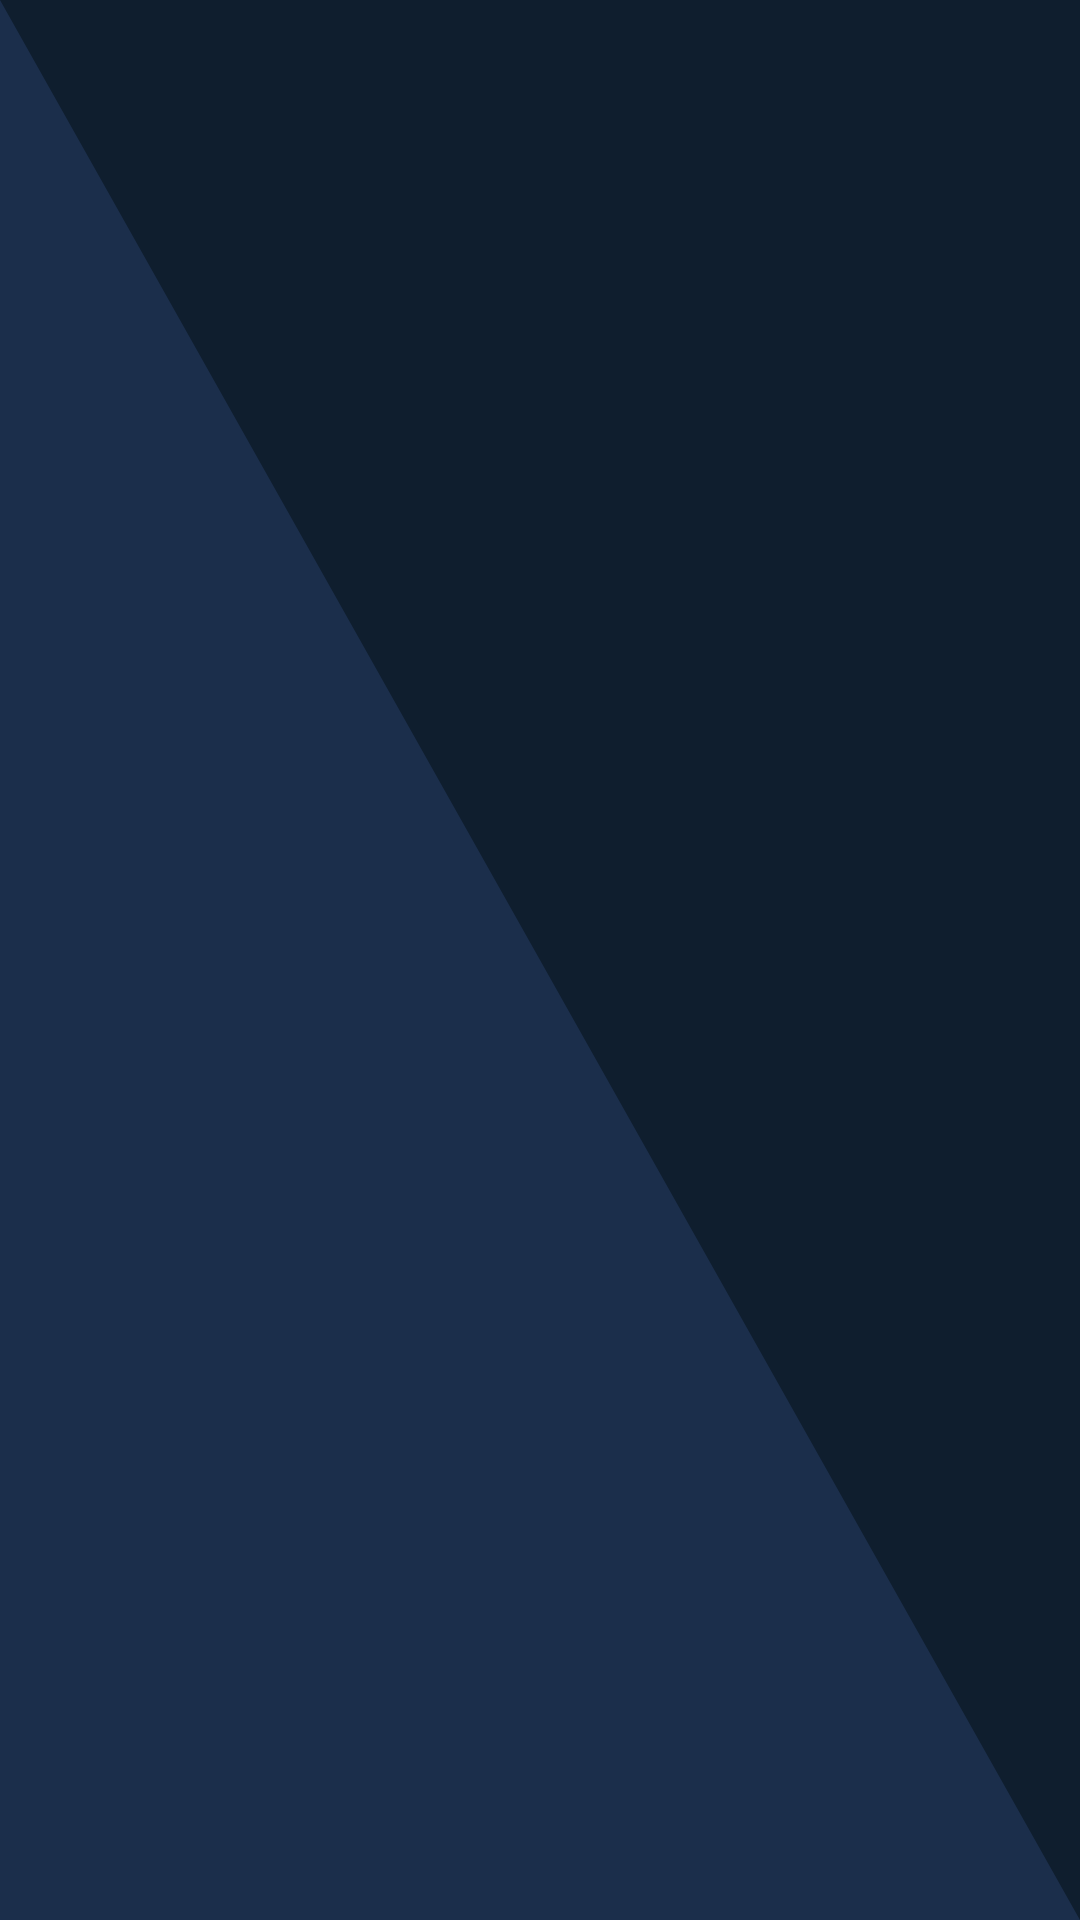

Layout XML and referenced resources for this Android screen:
<!-- AndroidManifest.xml: application theme Theme.FreizeitticketTracker -->
<!-- res/layout/glance_default_loading_layout.xml -->
<?xml version="1.0" encoding="utf-8"?>
<FrameLayout xmlns:android="http://schemas.android.com/apk/res/android"
    android:layout_width="match_parent"
    android:layout_height="match_parent"
    android:background="@drawable/ic_launcher_background" />
<!-- resources referenced by this layout -->
<resources>
  <!-- drawable ic_launcher_background (drawable) -->
  <?xml version="1.0" encoding="utf-8"?>
  <vector xmlns:android="http://schemas.android.com/apk/res/android"
      android:width="108dp"
      android:height="108dp"
      android:viewportWidth="108"
      android:viewportHeight="108">
      <path
          android:pathData="M0,0h108v108h-108z"
          android:fillColor="#0F1E2E" />
      <path
          android:pathData="M0,0 L108,108 L0,108 Z"
          android:fillColor="#1B2E4B" />
  </vector>
  <style name="Theme.FreizeitticketTracker" parent="android:Theme.Material.Light.NoActionBar">
          <item name="android:statusBarColor">#1B2E4B</item>
          <item name="android:navigationBarColor">#FFFFFF</item>
          <item name="android:windowLightStatusBar">false</item>
      </style>
</resources>
